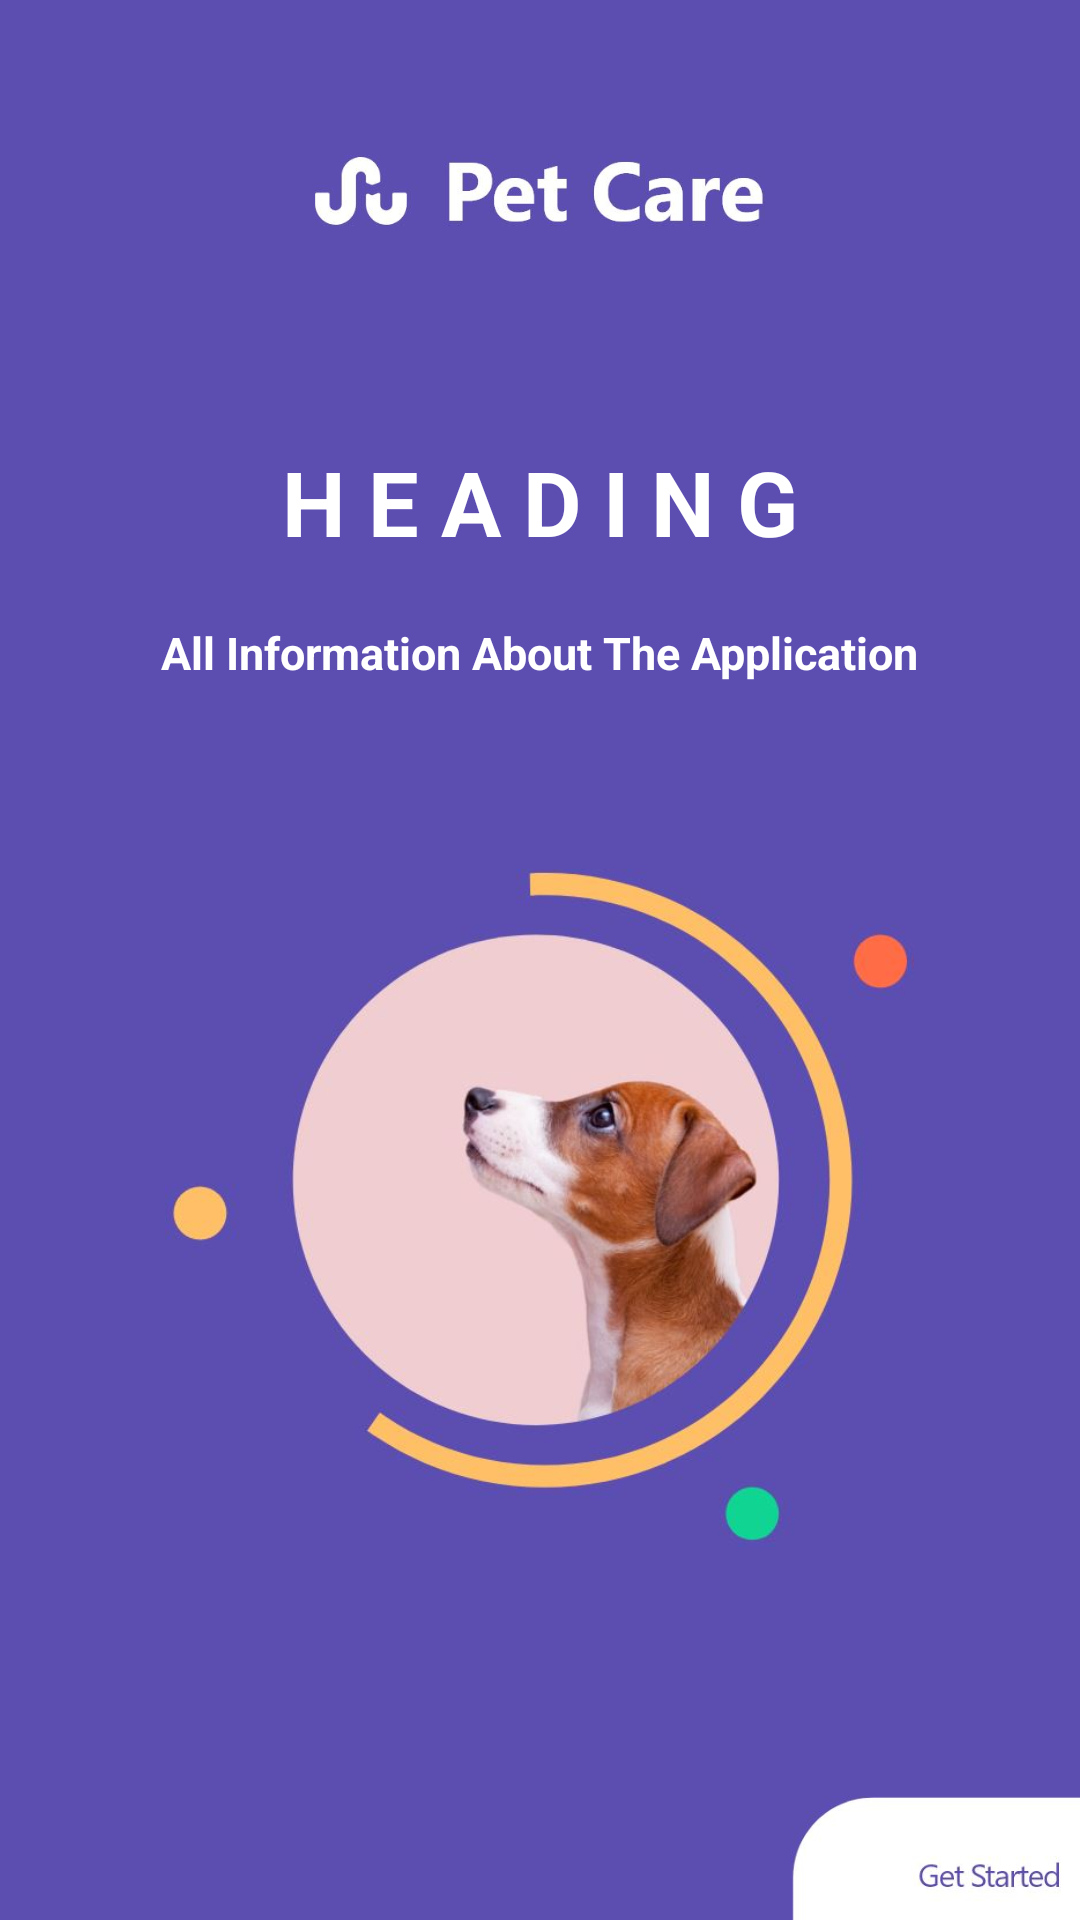

Layout XML and referenced resources for this Android screen:
<!-- AndroidManifest.xml: application theme AppTheme -->
<!-- res/layout/activity_splash.xml -->
<?xml version="1.0" encoding="utf-8"?>
<RelativeLayout xmlns:android="http://schemas.android.com/apk/res/android"
    xmlns:app="http://schemas.android.com/apk/res-auto"
    xmlns:tools="http://schemas.android.com/tools"
    android:layout_width="match_parent"
    android:layout_height="match_parent"
    android:background="#5C4DB1"
    tools:context=".SplashActivity">

    <ImageView
        android:layout_marginTop="20dp"
        android:layout_width="150dp"
        android:layout_height="wrap_content"
        android:src="@drawable/logo"
        android:layout_centerHorizontal="true"
        android:id="@+id/logo"/>

    <TextView
        android:id="@+id/heading"
        android:layout_width="wrap_content"
        android:layout_height="wrap_content"
        android:layout_below="@+id/logo"
        android:text="H E A D I N G"
        android:textColor="#FFFFFF"
        android:textSize="30sp"
        android:textStyle="bold"
        android:layout_centerHorizontal="true"
        android:layout_marginTop="40dp"/>

    <TextView
        android:id="@+id/app_details"
        android:layout_width="wrap_content"
        android:layout_height="wrap_content"
        android:layout_below="@+id/heading"
        android:text="All Information About The Application"
        android:textColor="#FFFFFF"
        android:textSize="15sp"
        android:textStyle="bold"
        android:layout_centerHorizontal="true"
        android:layout_marginTop="20dp"/>


    <ImageView
        android:layout_width="250dp"
        android:layout_height="250dp"
        android:src="@drawable/splashicon"
        android:layout_below="@+id/app_details"
        android:layout_centerHorizontal="true"
        android:layout_marginTop="50dp"/>

    <ImageView
        android:layout_width="173dp"
        android:layout_height="50dp"
        android:layout_alignParentEnd="true"
        android:layout_alignParentRight="true"
        android:layout_alignParentBottom="true"
        android:layout_marginEnd="-45dp"
        android:layout_marginRight="-45dp"
        android:layout_marginBottom="-9dp"
        android:src="@drawable/get_start_btn" />

    


</RelativeLayout>
<!-- resources referenced by this layout -->
<resources>
  <!-- drawable get_start_btn: jpg bitmap (drawable-v24, 11793 bytes) -->
  <!-- drawable logo: jpg bitmap (drawable-v24, 16250 bytes) -->
  <!-- drawable splashicon: jpg bitmap (drawable-v24, 35832 bytes) -->
  <style name="AppTheme" parent="Theme.AppCompat.Light.NoActionBar">
          
          <item name="colorPrimary">@color/colorPrimary</item>
          <item name="colorPrimaryDark">@color/colorPrimaryDark</item>
          <item name="colorAccent">@color/colorAccent</item>
          <item name="spinnerDropDownItemStyle">@style/mySpinnerItemStyle</item>
      </style>
  <color name="colorPrimary">#008577</color>
  <color name="colorPrimaryDark">#00574B</color>
  <color name="colorAccent">#D81B60</color>
  <style name="mySpinnerItemStyle" parent="@android:style/Widget.Holo.DropDownItem.Spinner">
          <item name="android:textColor">@color/my_spinner_text_color</item>
          <item name="android:textSize">12sp</item>
      </style>
  <color name="my_spinner_text_color">#A2A2A2</color>
</resources>
